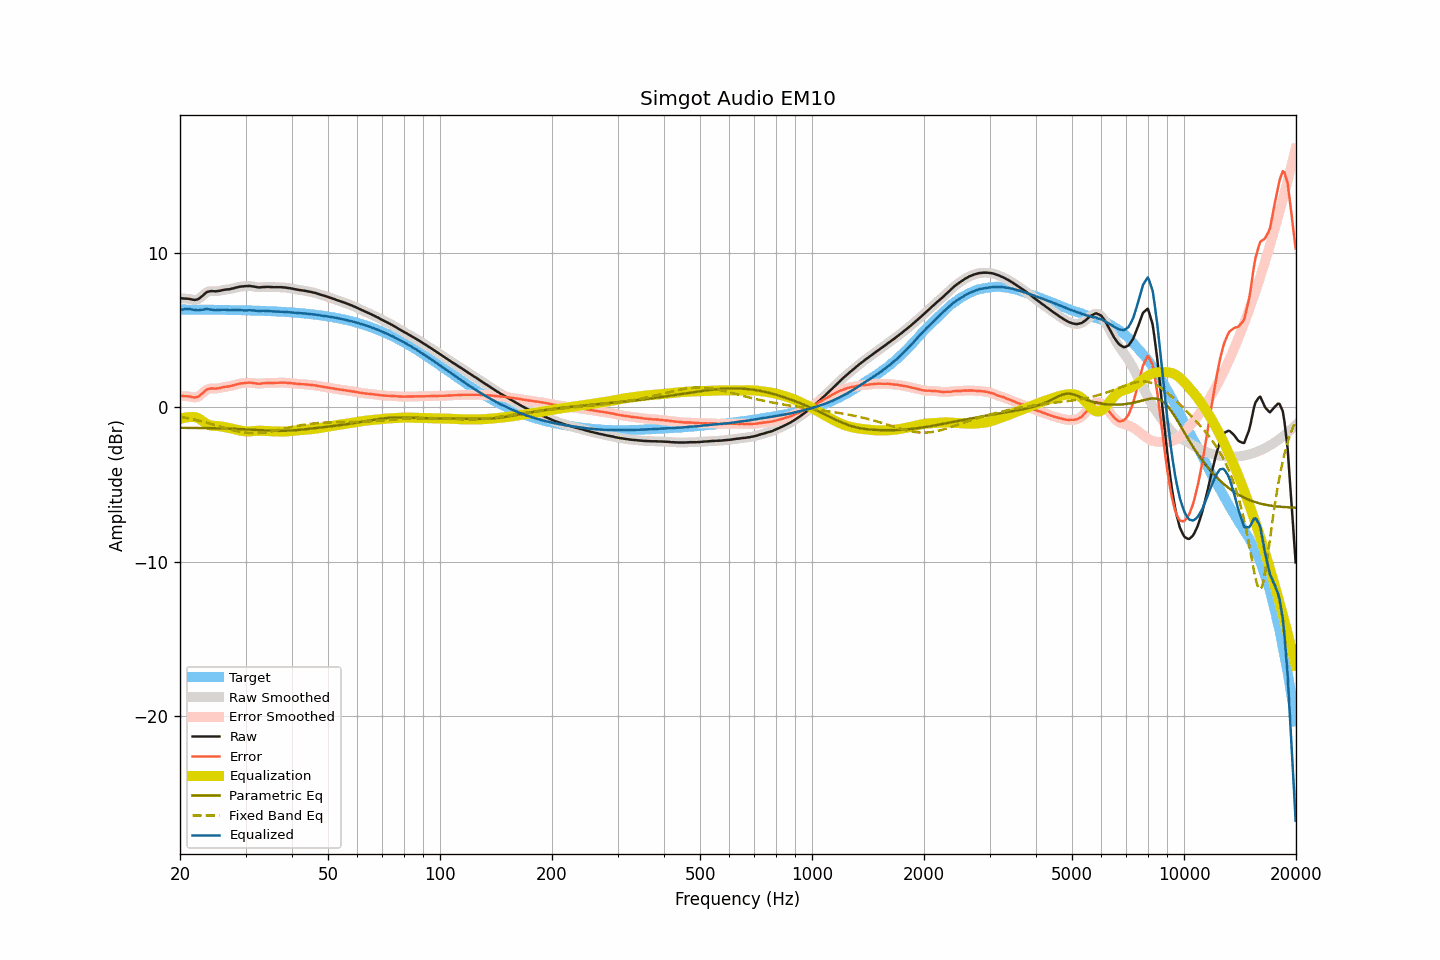

Data behind this chart, as committed beside it:
frequency, raw, smoothed, error, error_smoothed, equalization, parametric_eq, fixed_band_eq, equalized_raw, equalized_smoothed, target
20.00, 7.05, 7.05, 0.72, 0.73, -0.77, -1.34, -0.62, 6.27, 6.27, 6.32
20.20, 7.05, 7.04, 0.72, 0.72, -0.74, -1.34, -0.64, 6.31, 6.31, 6.32
20.40, 7.04, 7.04, 0.72, 0.72, -0.71, -1.34, -0.66, 6.33, 6.33, 6.32
20.61, 7.03, 7.03, 0.71, 0.71, -0.68, -1.34, -0.68, 6.34, 6.35, 6.32
20.81, 7.03, 7.02, 0.71, 0.71, -0.66, -1.34, -0.70, 6.36, 6.36, 6.32
21.02, 7.02, 7.02, 0.70, 0.70, -0.65, -1.34, -0.72, 6.36, 6.36, 6.32
21.23, 7.01, 7.00, 0.69, 0.68, -0.65, -1.35, -0.74, 6.36, 6.35, 6.32
21.44, 6.98, 6.98, 0.66, 0.66, -0.65, -1.35, -0.76, 6.33, 6.33, 6.32
21.66, 6.96, 6.96, 0.64, 0.64, -0.64, -1.35, -0.79, 6.32, 6.31, 6.32
21.87, 6.94, 6.94, 0.62, 0.63, -0.65, -1.35, -0.81, 6.29, 6.30, 6.32
22.09, 6.96, 6.95, 0.64, 0.63, -0.67, -1.35, -0.83, 6.29, 6.28, 6.31
22.31, 6.98, 6.98, 0.66, 0.67, -0.70, -1.35, -0.86, 6.27, 6.28, 6.31
22.54, 7.04, 7.04, 0.72, 0.73, -0.76, -1.35, -0.88, 6.28, 6.28, 6.31
22.76, 7.13, 7.12, 0.81, 0.81, -0.83, -1.35, -0.91, 6.30, 6.29, 6.31
22.99, 7.21, 7.21, 0.89, 0.90, -0.90, -1.36, -0.94, 6.30, 6.31, 6.31
23.22, 7.31, 7.31, 1.00, 1.00, -0.98, -1.36, -0.97, 6.33, 6.33, 6.31
23.45, 7.40, 7.39, 1.09, 1.08, -1.05, -1.36, -0.99, 6.35, 6.34, 6.31
23.69, 7.46, 7.45, 1.16, 1.15, -1.11, -1.36, -1.02, 6.36, 6.35, 6.31
23.92, 7.49, 7.49, 1.18, 1.19, -1.15, -1.36, -1.05, 6.33, 6.34, 6.31
24.16, 7.51, 7.51, 1.20, 1.20, -1.19, -1.37, -1.08, 6.32, 6.32, 6.31
24.40, 7.52, 7.51, 1.21, 1.20, -1.21, -1.37, -1.11, 6.31, 6.30, 6.30
24.65, 7.51, 7.51, 1.20, 1.20, -1.22, -1.37, -1.14, 6.29, 6.29, 6.30
24.89, 7.50, 7.50, 1.19, 1.20, -1.22, -1.37, -1.17, 6.27, 6.28, 6.30
25.14, 7.51, 7.51, 1.21, 1.21, -1.23, -1.37, -1.20, 6.28, 6.28, 6.30
25.39, 7.53, 7.52, 1.23, 1.22, -1.24, -1.38, -1.23, 6.29, 6.29, 6.30
25.65, 7.54, 7.54, 1.24, 1.24, -1.25, -1.38, -1.26, 6.29, 6.29, 6.30
25.91, 7.57, 7.56, 1.27, 1.27, -1.26, -1.38, -1.29, 6.30, 6.30, 6.30
26.16, 7.59, 7.58, 1.29, 1.29, -1.28, -1.39, -1.32, 6.31, 6.31, 6.29
26.43, 7.61, 7.60, 1.31, 1.31, -1.30, -1.39, -1.36, 6.31, 6.31, 6.29
26.69, 7.62, 7.61, 1.32, 1.32, -1.32, -1.39, -1.38, 6.30, 6.30, 6.29
26.96, 7.63, 7.63, 1.34, 1.34, -1.34, -1.39, -1.41, 6.28, 6.29, 6.29
27.23, 7.64, 7.64, 1.35, 1.35, -1.36, -1.40, -1.44, 6.27, 6.28, 6.29
27.50, 7.67, 7.66, 1.38, 1.38, -1.39, -1.40, -1.47, 6.28, 6.28, 6.29
27.77, 7.69, 7.69, 1.40, 1.40, -1.41, -1.41, -1.50, 6.28, 6.28, 6.28
28.05, 7.72, 7.72, 1.43, 1.43, -1.44, -1.41, -1.52, 6.28, 6.28, 6.28
28.33, 7.75, 7.74, 1.47, 1.46, -1.46, -1.41, -1.55, 6.29, 6.28, 6.28
28.62, 7.77, 7.77, 1.49, 1.49, -1.49, -1.42, -1.57, 6.28, 6.28, 6.28
28.90, 7.80, 7.79, 1.52, 1.52, -1.51, -1.42, -1.59, 6.29, 6.28, 6.28
29.19, 7.81, 7.81, 1.53, 1.53, -1.53, -1.43, -1.61, 6.28, 6.28, 6.27
29.48, 7.82, 7.82, 1.55, 1.55, -1.55, -1.43, -1.63, 6.27, 6.27, 6.27
29.78, 7.83, 7.83, 1.56, 1.56, -1.56, -1.44, -1.64, 6.26, 6.26, 6.27
30.08, 7.84, 7.83, 1.57, 1.57, -1.57, -1.44, -1.66, 6.27, 6.26, 6.27
30.38, 7.84, 7.84, 1.57, 1.58, -1.57, -1.45, -1.67, 6.26, 6.27, 6.26
30.68, 7.85, 7.84, 1.59, 1.58, -1.57, -1.45, -1.68, 6.27, 6.27, 6.26
30.99, 7.84, 7.83, 1.58, 1.58, -1.57, -1.46, -1.68, 6.27, 6.27, 6.26
31.30, 7.82, 7.82, 1.56, 1.57, -1.56, -1.46, -1.69, 6.26, 6.26, 6.25
31.61, 7.81, 7.80, 1.56, 1.55, -1.55, -1.47, -1.69, 6.26, 6.25, 6.25
31.93, 7.79, 7.78, 1.54, 1.54, -1.54, -1.48, -1.69, 6.25, 6.24, 6.25
32.24, 7.77, 7.77, 1.52, 1.52, -1.53, -1.48, -1.69, 6.23, 6.23, 6.24
32.57, 7.75, 7.75, 1.51, 1.51, -1.53, -1.49, -1.68, 6.22, 6.22, 6.24
32.89, 7.76, 7.76, 1.52, 1.52, -1.53, -1.49, -1.67, 6.23, 6.23, 6.24
33.22, 7.77, 7.76, 1.53, 1.53, -1.53, -1.50, -1.66, 6.23, 6.23, 6.23
33.55, 7.78, 7.77, 1.55, 1.54, -1.54, -1.50, -1.65, 6.24, 6.24, 6.23
33.89, 7.78, 7.78, 1.55, 1.56, -1.55, -1.51, -1.64, 6.23, 6.24, 6.23
34.23, 7.79, 7.78, 1.56, 1.56, -1.55, -1.52, -1.62, 6.23, 6.23, 6.22
34.57, 7.79, 7.78, 1.57, 1.57, -1.56, -1.52, -1.61, 6.23, 6.22, 6.22
34.92, 7.78, 7.78, 1.56, 1.57, -1.57, -1.52, -1.59, 6.21, 6.21, 6.21
35.27, 7.78, 7.77, 1.57, 1.57, -1.57, -1.53, -1.57, 6.21, 6.20, 6.21
35.62, 7.77, 7.77, 1.56, 1.57, -1.57, -1.53, -1.55, 6.19, 6.20, 6.20
35.97, 7.77, 7.77, 1.57, 1.57, -1.57, -1.53, -1.53, 6.19, 6.19, 6.20
... 635 more rows
